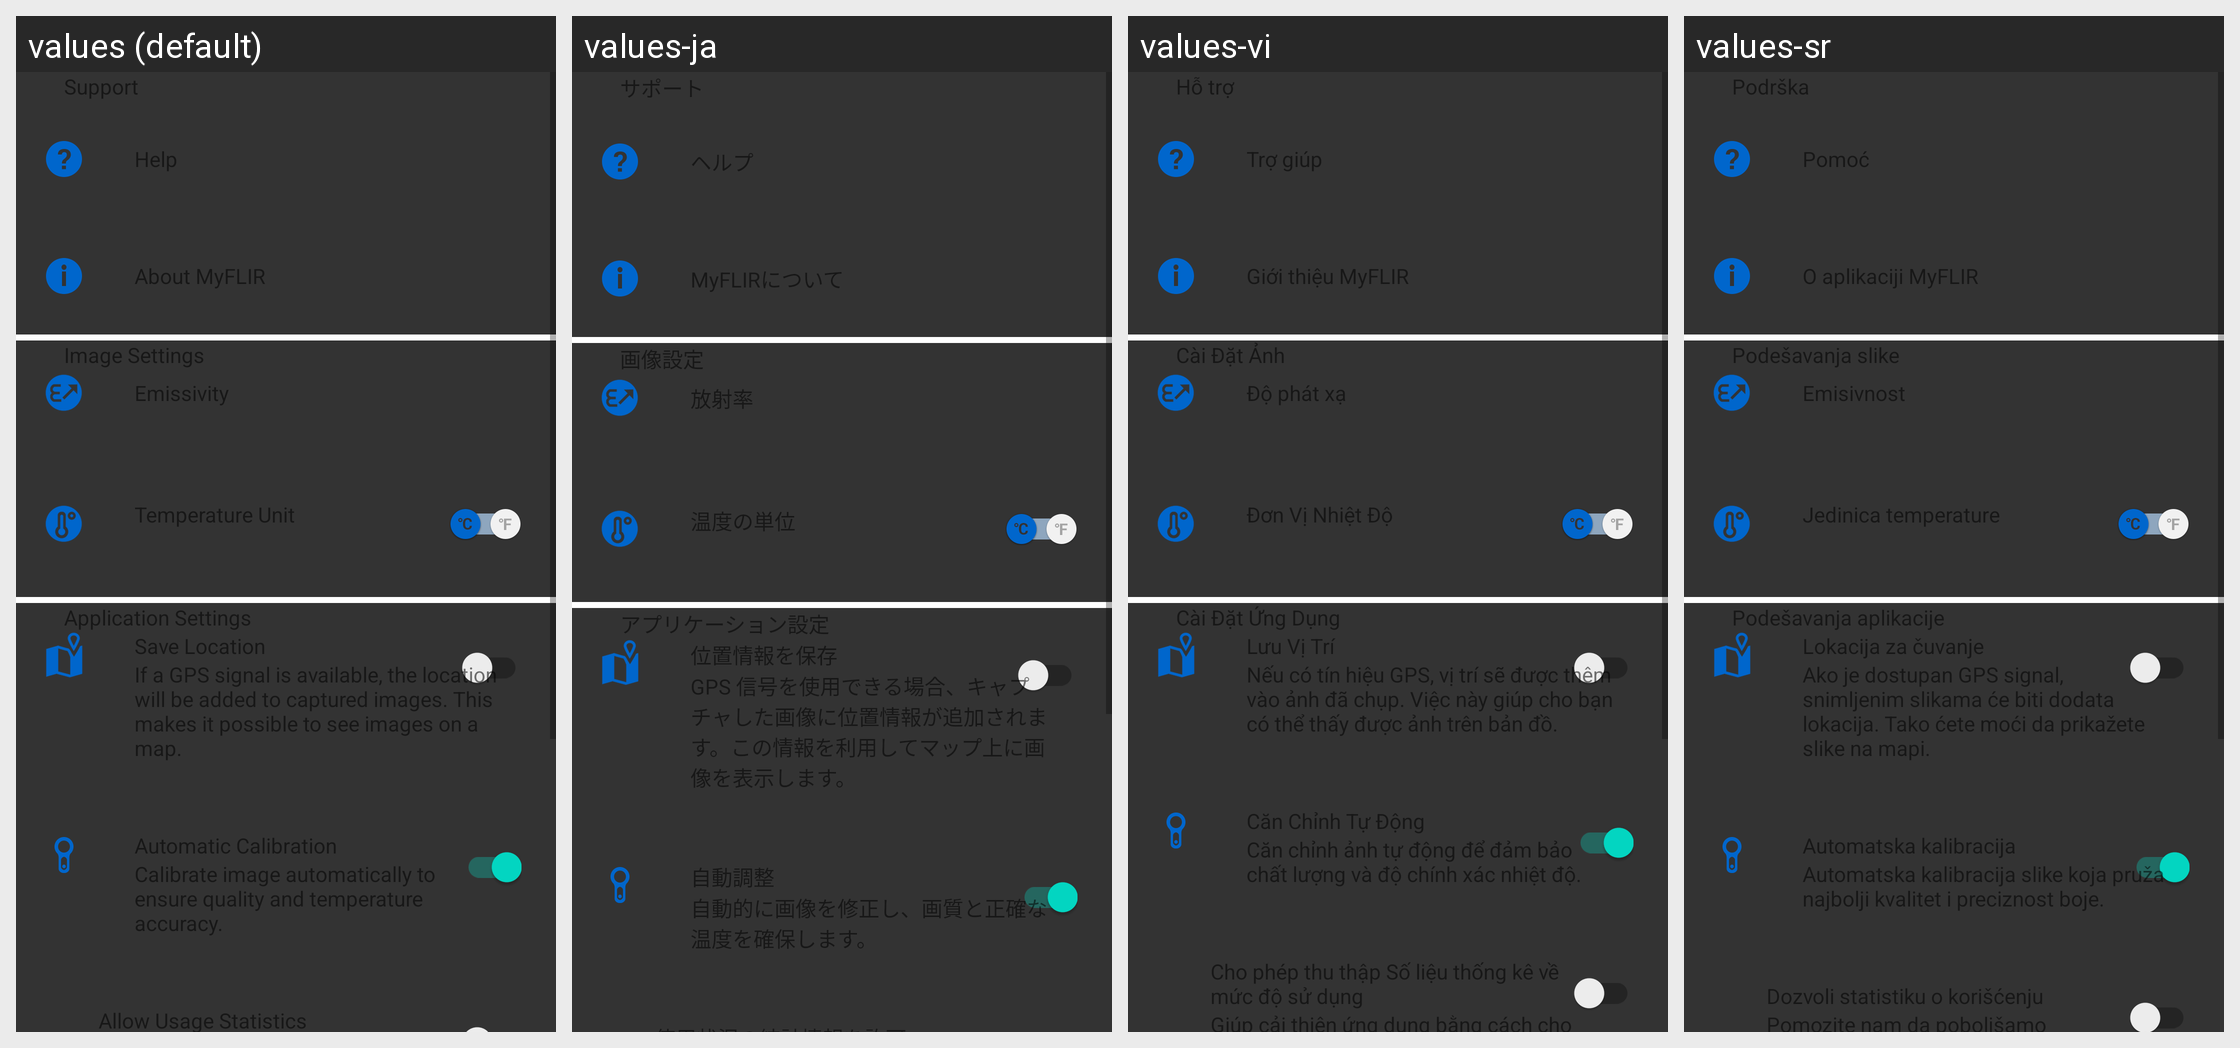

Translations of the strings shown on this Android screen, per locale in the grid:
Android screen res/layout/fragment_settings.xml rendered under 4 locales, left to right: values (default), values-ja, values-vi, values-sr. Device: Nexus 5 (rendered at 1080×1920; each locale shown at half size, 540×960, under a caption strip naming it); theme AppTheme.
Other locales in the repository, not shown: values-ar, values-as, values-az, values-bg, values-cs, values-da, values-de, values-el, values-es, values-et, values-eu, values-fa, values-fi, values-fr, values-fr-rCA, values-hi, values-hr, values-hu, values-in, values-it, values-iw, values-km, values-kn, values-ko, values-lo, values-lt, values-lv, values-mk, values-ms, values-nb, values-ne, values-nl, values-or, values-pa, values-pl, values-pt, values-pt-rBR, values-ro, values-ru, values-sk, values-sl, values-sv, values-te, values-th, values-tl, values-tr, values-uk, values-zh, values-zh-rTW.
Strings drawn on this screen, with the default value and each locale's value (text and hints the layout hard-codes, and strings that could not be matched under every locale, appear in the picture but are not listed):

settings_description_save_location
  values: If a GPS signal is available, the location will be added to captured images. This makes it possible to see images on a map.
  values-ja: GPS 信号を使用できる場合、キャプチャした画像に位置情報が追加されます。この情報を利用してマップ上に画像を表示します。
  values-vi: Nếu có tín hiệu GPS, vị trí sẽ được thêm vào ảnh đã chụp. Việc này giúp cho bạn có thể thấy được ảnh trên bản đồ.
  values-sr: Ako je dostupan GPS signal, snimljenim slikama će biti dodata lokacija. Tako ćete moći da prikažete slike na mapi.

settings_description_calibration
  values: Calibrate image automatically to ensure quality and temperature accuracy.
  values-ja: 自動的に画像を修正し、画質と正確な温度を確保します。
  values-vi: Căn chỉnh ảnh tự động để đảm bảo chất lượng và độ chính xác nhiệt độ.
  values-sr: Automatska kalibracija slike koja pruža najbolji kvalitet i preciznost boje.
